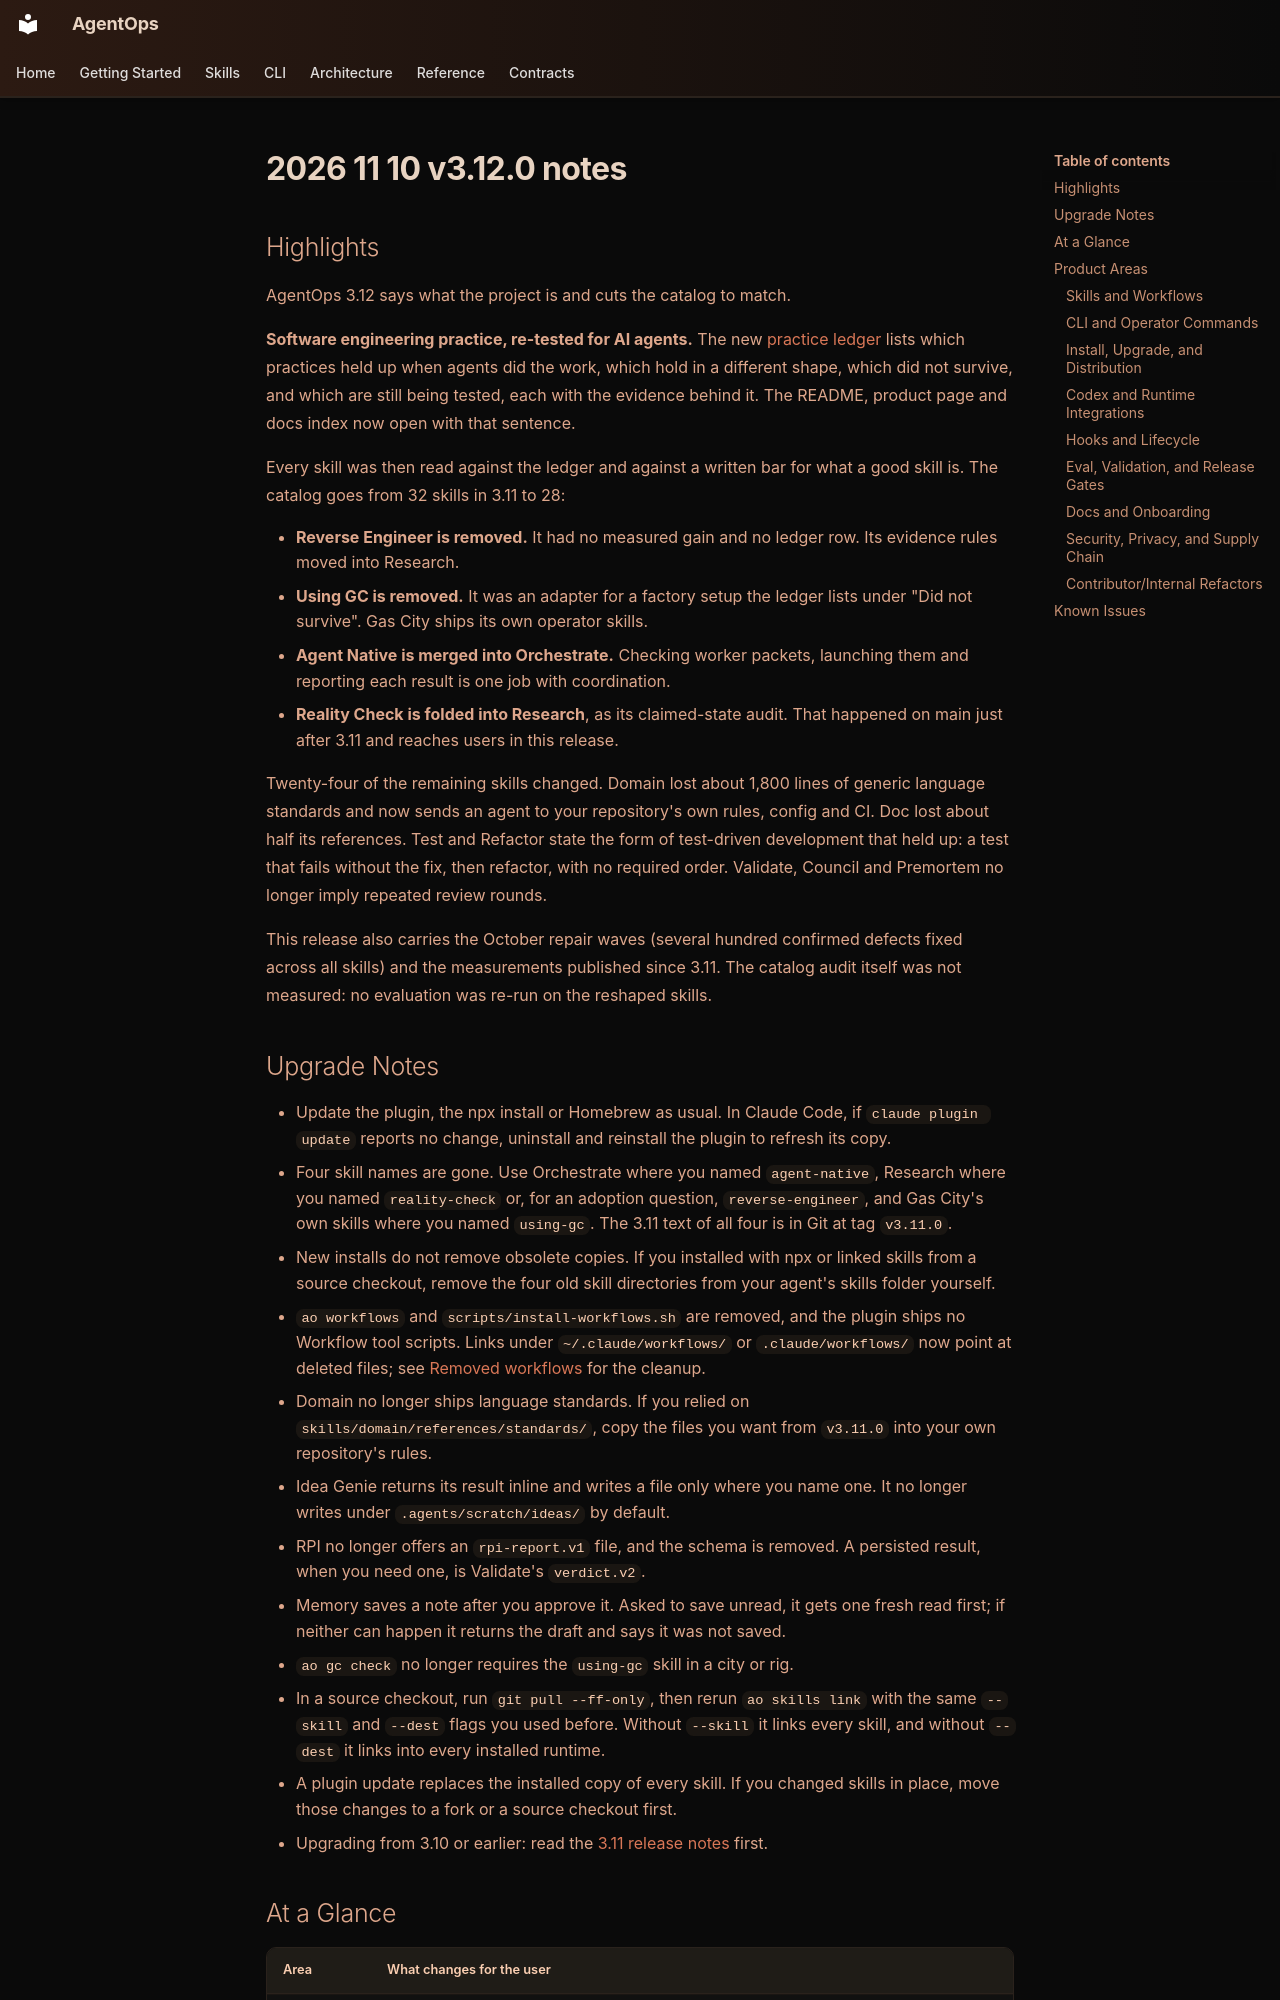

repository: boshu2/agentops · page: releases/2026-11-10-v3.12.0-notes/index.html · generator: mkdocs

## Highlights

AgentOps 3.12 says what the project is and cuts the catalog to match.

**Software engineering practice, re-tested for AI agents.** The new
[practice ledger](https://github.com/boshu2/agentops/blob/main/docs/practice-ledger.md)
lists which practices held up when agents did the work, which hold in a
different shape, which did not survive, and which are still being tested, each
with the evidence behind it. The README, product page and docs index now open
with that sentence.

Every skill was then read against the ledger and against a written bar for what
a good skill is. The catalog goes from 32 skills in 3.11 to 28:

- **Reverse Engineer is removed.** It had no measured gain and no ledger row.
  Its evidence rules moved into Research.
- **Using GC is removed.** It was an adapter for a factory setup the ledger
  lists under "Did not survive". Gas City ships its own operator skills.
- **Agent Native is merged into Orchestrate.** Checking worker packets,
  launching them and reporting each result is one job with coordination.
- **Reality Check is folded into Research**, as its claimed-state audit. That
  happened on main just after 3.11 and reaches users in this release.

Twenty-four of the remaining skills changed. Domain lost about 1,800 lines of
generic language standards and now sends an agent to your repository's own
rules, config and CI. Doc lost about half its references. Test and Refactor
state the form of test-driven development that held up: a test that fails
without the fix, then refactor, with no required order. Validate, Council and
Premortem no longer imply repeated review rounds.

This release also carries the October repair waves (several hundred confirmed defects
fixed across all skills) and the measurements published since 3.11. The
catalog audit itself was not measured: no evaluation was re-run on the reshaped
skills.
